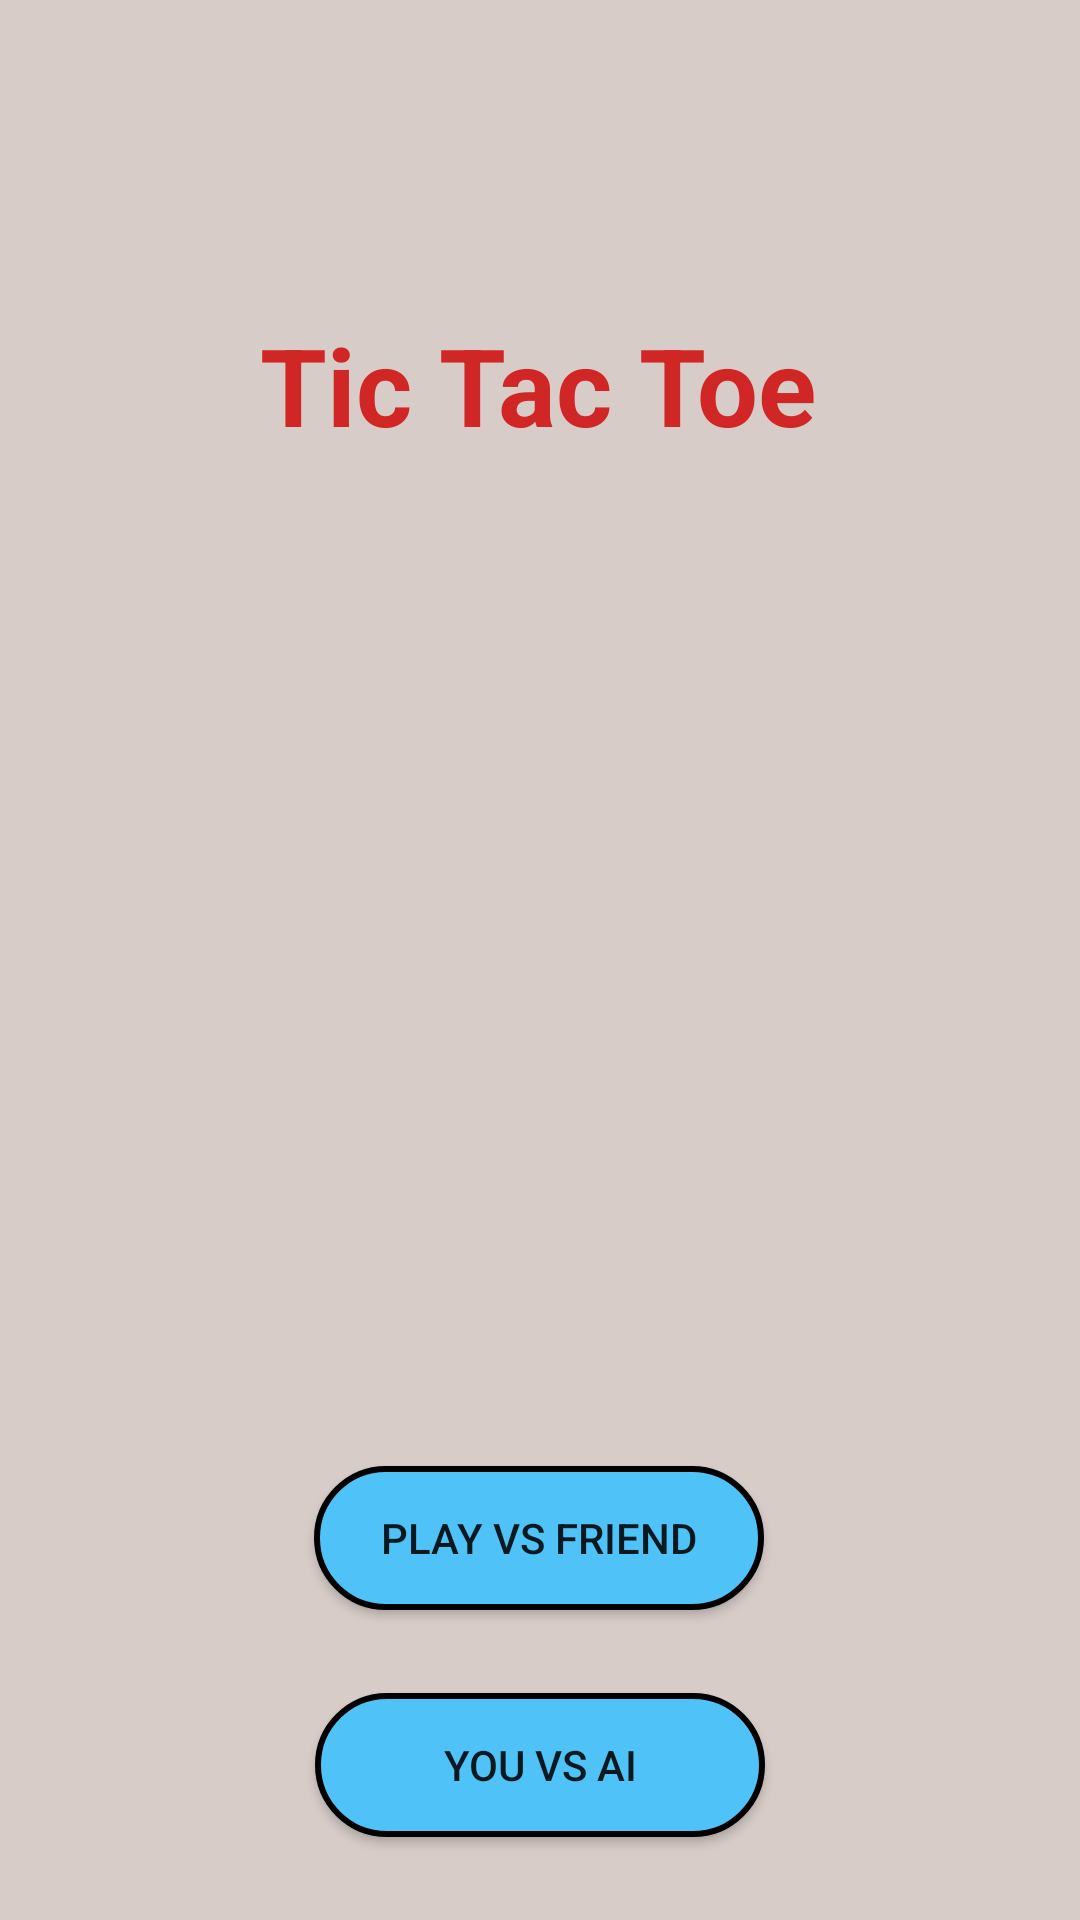

Android layout source for this screen:
<!-- AndroidManifest.xml: application theme AppTheme -->
<!-- res/layout/activity_main.xml -->
<?xml version="1.0" encoding="utf-8"?>
<androidx.constraintlayout.widget.ConstraintLayout xmlns:android="http://schemas.android.com/apk/res/android"
    xmlns:app="http://schemas.android.com/apk/res-auto"
    xmlns:tools="http://schemas.android.com/tools"
    android:layout_width="match_parent"
    android:layout_height="match_parent"
    android:background="#D7CCC8"
    tools:context=".MainActivity">

    <TextView
        android:id="@+id/textView"
        android:layout_width="wrap_content"
        android:layout_height="wrap_content"
        android:layout_marginTop="104dp"
        android:text="@string/homeTitle"
        android:textColor="#D12626"
        android:textSize="36sp"
        android:textStyle="bold"
        app:layout_constraintEnd_toEndOf="parent"
        app:layout_constraintHorizontal_bias="0.497"
        app:layout_constraintStart_toStartOf="parent"
        app:layout_constraintTop_toTopOf="parent" />

    <androidx.constraintlayout.widget.ConstraintLayout
        android:id="@+id/constraintLayout"
        android:layout_width="wrap_content"
        android:layout_height="wrap_content"
        app:layout_constraintBottom_toBottomOf="parent"
        app:layout_constraintEnd_toEndOf="parent"
        app:layout_constraintHorizontal_bias="0.494"
        app:layout_constraintStart_toStartOf="parent"
        app:layout_constraintTop_toTopOf="parent"
        app:layout_constraintVertical_bias="0.918"
        tools:ignore="MissingConstraints">

    </androidx.constraintlayout.widget.ConstraintLayout>

    <Button
        android:id="@+id/playFriend"
        android:layout_width="150dp"
        android:layout_height="wrap_content"
        android:background="@drawable/blue_button"
        android:onClick="playButtonClick"
        android:text="@string/playButton"
        app:layout_constraintBottom_toTopOf="@+id/constraintLayout"
        app:layout_constraintEnd_toEndOf="parent"
        app:layout_constraintHorizontal_bias="0.498"
        app:layout_constraintStart_toStartOf="parent"
        app:layout_constraintTop_toBottomOf="@+id/textView"
        app:layout_constraintVertical_bias="0.868" />

    <Button
        android:id="@+id/playAI"
        android:layout_width="150dp"
        android:layout_height="wrap_content"
        android:background="@drawable/blue_button"
        android:onClick="playWithComputer"
        android:text="@string/playComp"
        app:layout_constraintBottom_toBottomOf="parent"
        app:layout_constraintEnd_toEndOf="parent"
        app:layout_constraintStart_toStartOf="parent"
        app:layout_constraintTop_toBottomOf="@+id/playFriend" />

</androidx.constraintlayout.widget.ConstraintLayout>
<!-- resources referenced by this layout -->
<resources>
  <!-- drawable blue_button (drawable) -->
  <?xml version="1.0" encoding="utf-8"?>
  <selector xmlns:android="http://schemas.android.com/apk/res/android">
  
      <item>
          <shape android:shape="rectangle">
  
              <solid android:color="#4FC3F7" />
              <corners android:radius="100dp" />
              <stroke android:width="2dp" android:color="@color/black" />
  
          </shape>
      </item>
  
  </selector>
  <string name="homeTitle">Tic Tac Toe</string>
  <string name="playButton">Play vs Friend</string>
  <string name="playComp">You vs AI</string>
  <color name="black">#000000</color>
</resources>
